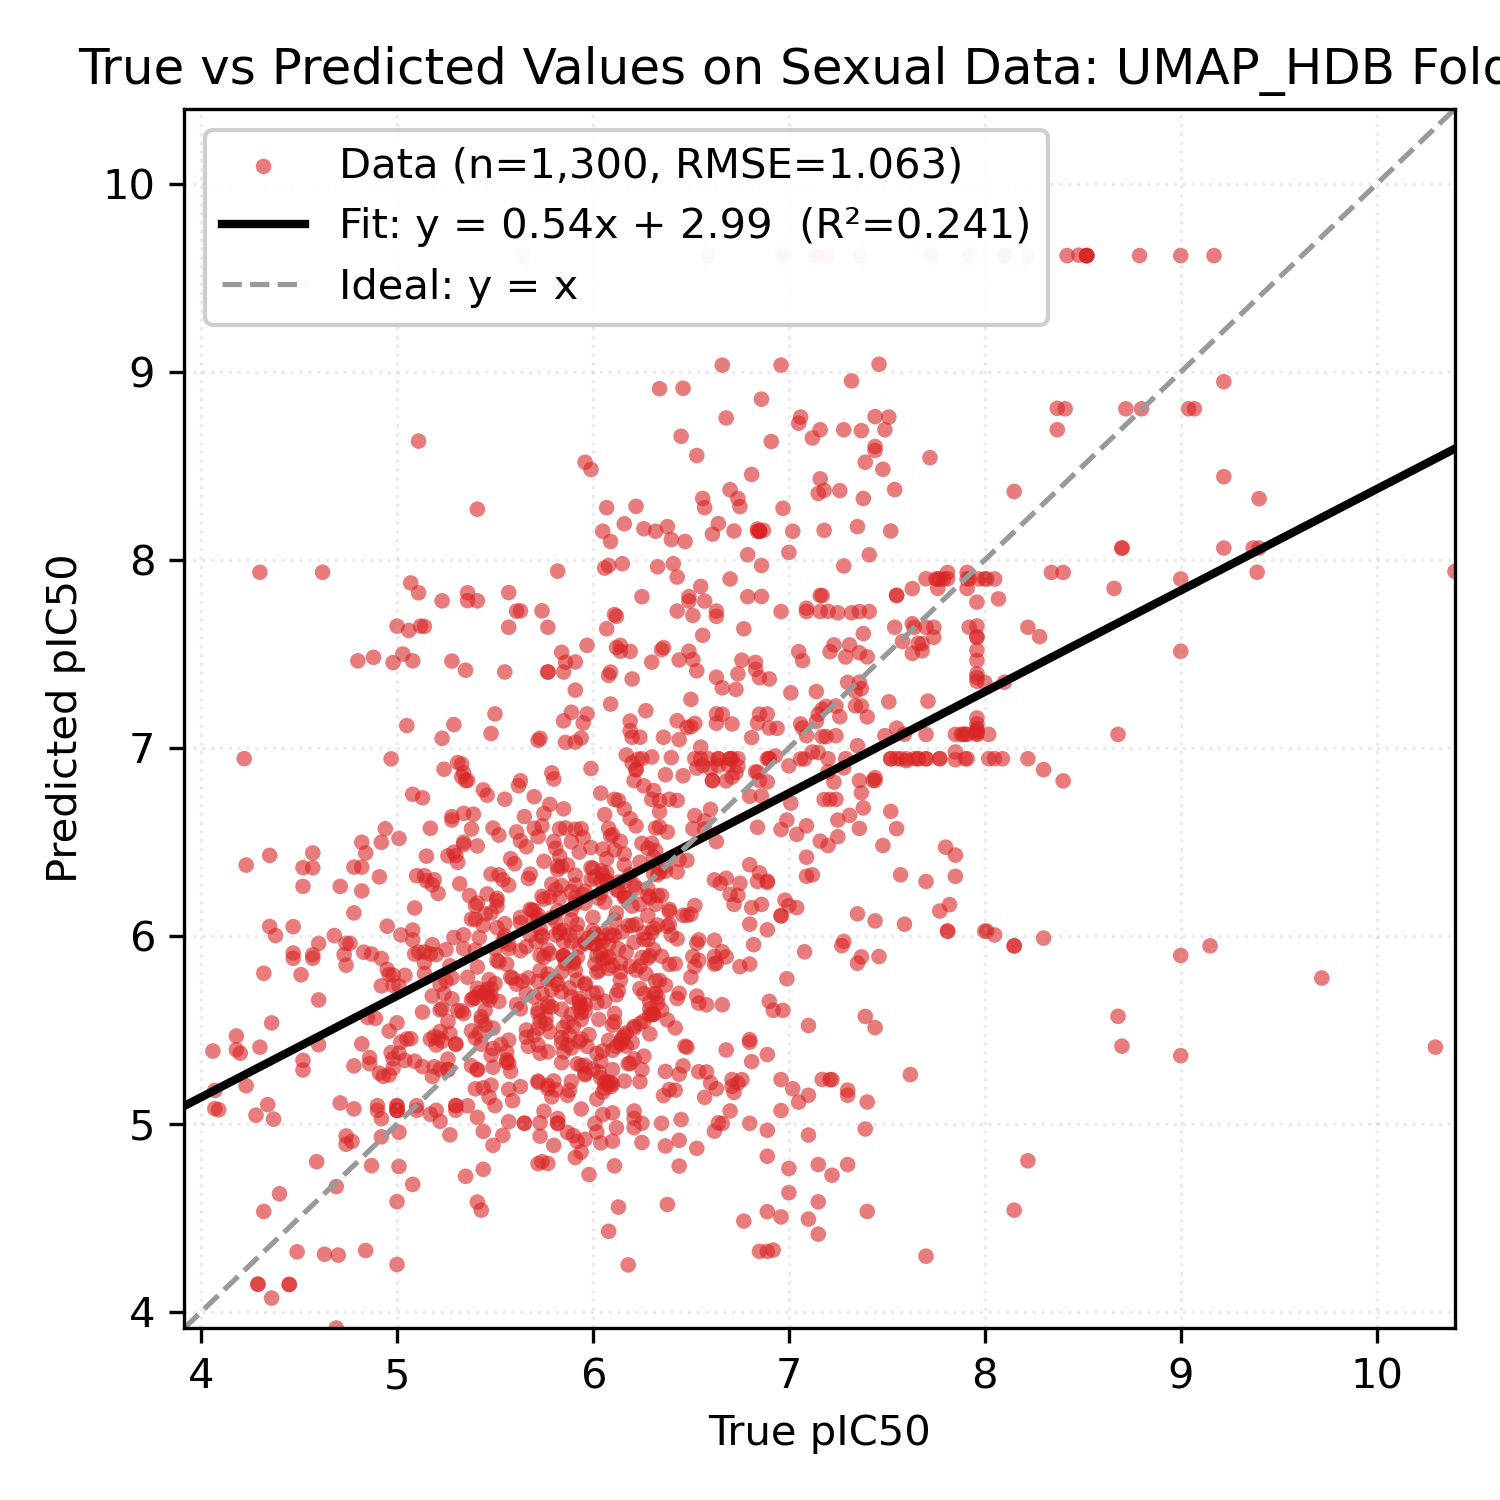

Source data for this figure (header and first rows):
Smiles, y_true, y_pred
Cc1ccc(C(=O)NOCCCCCC(=O)NO)cc1C, 6.6, 6.89
O=C(CCCCCCCC(=O)NO)NO, 5.41, 5.289
CCN(CC)CCCC(C)Nc1ccnc2cc(Cl)ccc12, 6.59, 6.943
C[C@@H]1CC[C@H]2[C@@H](C)C(=O)O[C@@H]3O[…, 9.0, 7.899
C=CC12CCN(CC1)C(C(O)c1ccnc3ccc(OC)cc13)C…, 6.38, 6.05
Oc1ccc(Br)cc1CN1CCN(Cc2ccc(Cl)cc2)CC1, 5.82, 6.372
O=C(Nc1ccccc1O)c1ccc(Oc2cccc(C(=O)Nc3ccc…, 6.7, 5.069
O=C(Nc1ccccc1O)c1ccc(-c2ccc(Cl)cc2Cl)o1, 5.52, 5.652
O=C(Nc1ccc(F)c(Cl)c1)Nc1ccc(Cl)c(Cl)c1, 5.74, 4.799
COc1ccc(C(=O)NC(c2ccccc2Cl)c2cc(Cl)c3ccc…, 6.01, 5.956
Oc1ccccc1CN1CCC2(CCCN(Cc3ccccc3F)C2)C1, 6.19, 6.328
Cc1ccc2nc(C)cc(Nc3cccc(C(F)(F)F)c3)c2c1, 5.86, 5.854
CCCCCCn1c(=N)n(CC(O)COc2cccc(C)c2)c2cccc…, 5.74, 6.21
CSc1ccccc1C(=O)Nc1nc(-c2ccccn2)cs1, 5.75, 6.651
CC1CN(C(=O)c2sc3ccccc3c2Cl)CC(C)O1, 6.98, 6.19
CCOc1ccc(C2N(C)c3ccccc3N2C)cc1, 6.04, 5.906
CCOc1ccccc1CN1CCc2nc3cc(C(C)(C)C)nn3c(O)…, 5.91, 5.816
CC(C)CCNCC(O)Cn1c2ccccc2c2ccccc21, 6.04, 5.985
CCOC(=O)c1cnc2ccc(Cl)cc2c1NCCCN(C)C, 5.93, 6.446
COc1ccccc1N1C(=N)SC(=Cc2ccc(OCc3ccccc3F)…, 6.09, 5.199
COc1ccc(CCNC(=O)c2cc(S(=O)(=O)N3CC(C)CC(…, 5.88, 5.473
CN1CCN(c2c3c(c(C#N)c4nc5ccccc5n24)CCC3)C…, 5.83, 6.028
Cc1ccc(Nc2nc(N)c3ccccc3n2)cc1Cl, 5.96, 5.748
Nc1ccc(-c2nc3cc(Oc4ccc(Oc5ccc6[nH]c(-c7c…, 6.5, 7.113
Cc1cc(NC(=O)c2ccc(-c3ccccc3)cc2)no1, 6.11, 5.587
COCCNCC(O)Cn1c2ccc(Cl)cc2c2cc(Cl)ccc21, 6.19, 6.624
Cn1c(=O)c2cc(C(=O)NCCCN3CCCCCC3)sc2c2ccc…, 6.44, 5.265
Cc1ccc(C)c(Cn2c(N3CCC(C(=O)NCc4cccs4)CC3…, 5.94, 5.633
O=C(NC1CCN(Cc2ccccc2)CC1)c1cc(-c2cccnc2)…, 5.91, 6.272
CN(C)c1ccc(N=Cc2ccc(N3CCOCC3)cc2)cc1, 6.46, 5.309
Oc1ccc(-c2nc(-c3ccc4oc5ccc(-c6[nH]c(-c7c…, 6.17, 5.414
c1ccc(Oc2ccc(-c3cc(N4CCNCC4)[nH]n3)cc2)c…, 5.18, 5.253
OC(c1cc(C(F)(F)F)nc2c(C(F)(F)F)cccc12)C1…, 8.02, 7.072
O=C(CCCCCCC(=O)NO)NO, 5.82, 5.004
FC(F)(F)c1nc(-c2ccc(CCN3CCC(Nc4nc5cnccc5…, 5.86, 7.457
CC(=O)O[C@H]1CC(C)(C)[C@]2(O)CCc3c(cc(O)…, 5.3, 5.424
COc1cc([C@H](O)[C@@H](C)Oc2c(OC)cc(C)cc2…, 6.42, 5.18
CC(O)c1cc2c(o1)C(=O)c1ccccc1C2=O, 6.14, 5.434
N/C(=N\C(=O)c1nc(Cl)c(N)nc1N)NCc1ccc(Cl)…, 6.84, 6.578
CCN(CC)CCCC(C)Nc1ccnc2cc(Cl)ccc12, 7.66, 6.943
N=C(N)c1ccc(NC(=O)c2cccc(C(=O)Nc3ccc(C(=…, 6.16, 6.204
Clc1cccc(C(Nc2ccnc3cc(Cl)ccc23)c2ccc(CN3…, 6.66, 7.18
FC(F)(F)c1cc(NC(c2ccc(Cl)cc2)c2ccc(CN3CC…, 5.86, 7.03
COc1ccc2nc3cc(Cl)ccc3c(Nc3cc(CN4CCCC4)c(…, 7.92, 7.642
CN(C)c1ccc2nc3ccc(N(C)C)cc3[s+]c2c1, 6.72, 8.154
Clc1ccc2c(c1)[I+]c1ccccc1-2.O=S(=O)([O-]…, 7.15, 4.586
Clc1cccc2c1-c1ccccc1[I+]2.O=S(=O)([O-])C…, 7.15, 4.784
CN(C)CCNc1cc(-c2ccccc2)nc2ccccc12, 5.44, 6.777
c1ccc2c(NCCc3c[nH]c4ccccc34)c3ccccc3nc2c…, 6.7, 6.222
CCN(CC)c1cc(C)c2cc(NC(=O)c3cccc(OC)c3)cc…, 5.56, 5.329
CCN(c1nc(N)c(C(=O)NC(=N)N)nc1Cl)C(C)C, 6.08, 5.445
FC(F)(F)c1nc(-c2ccc(CCN3CCC(Nc4nc5cnc(Cl…, 5.73, 7.051
Nc1cc(/C=C/c2c[nH]c3ccccc23)nc2ccccc12, 5.85, 7.144
CC1CCCN(c2cccc(Br)c2O)C1, 6.89, 5.369
CCCN(CC1CC1)c1cc(Br)cc(Br)c1O, 6.15, 6.022
COc1cc(NC2CCN(Cc3ccccc3)CC2)cc(OC)c1, 6.36, 5.151
CC(=O)N(C1=C(N(C)C)C(=O)c2ccccc2C1=O)c1c…, 7.49, 7.065
CC(=O)N(C1=C(N2CCCCC2)C(=O)c2ccccc2C1=O)…, 5.27, 4.942
CN1CCN(CCCC(c2ccc(F)cc2)c2ccc(F)cc2)CC1, 4.92, 5.028
C[C@H]1Cc2c([nH]c3ccccc23)[C@@]2(N1)C(=O…, 7.36, 7.726
... 1,240 more rows
